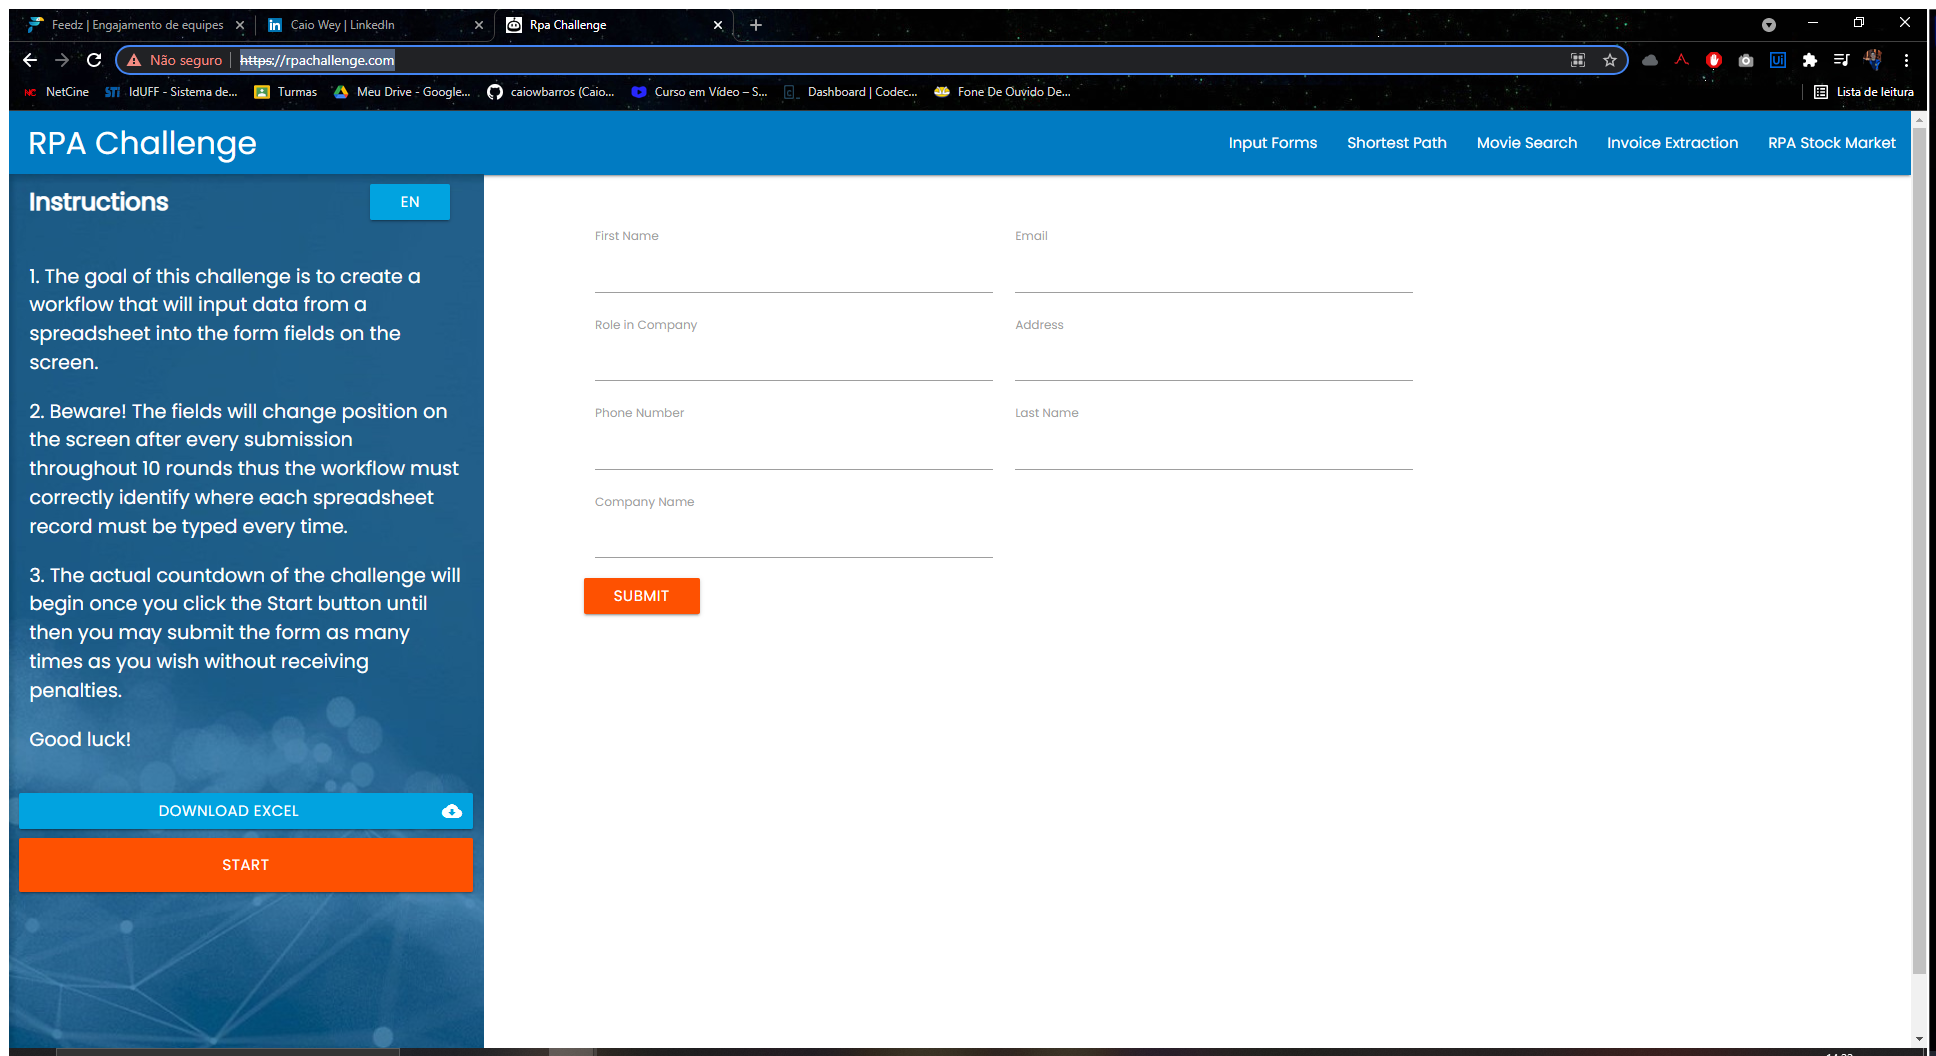
Task: Build a process which downloads an Excel attachment from an email, extracts the data from the file and enters it into an online form
Workflow: ProcessData

Step 1: Use Browser Chrome: Rpa Challenge in window 'Rpa Challenge' (chrome.exe)

Step 2 [try]: type "[CurrentRow("Name").ToString.Split(" "c)(0)]" into 'First Name' (no picture)

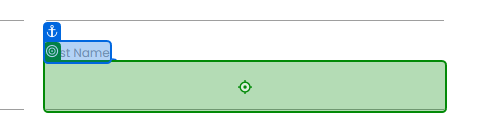
Step 3: type "[CurrentRow("Name").ToString.Split(" "c)(1)]" into 'Last Name'

Step 4: type "[CurrentRow("Role in Company").ToString]" into 'Role in Company' (no picture)

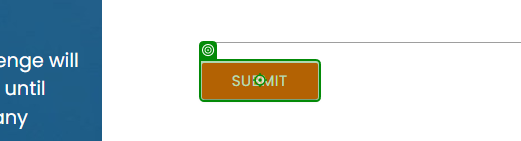
Step 5: click on 'Submit'